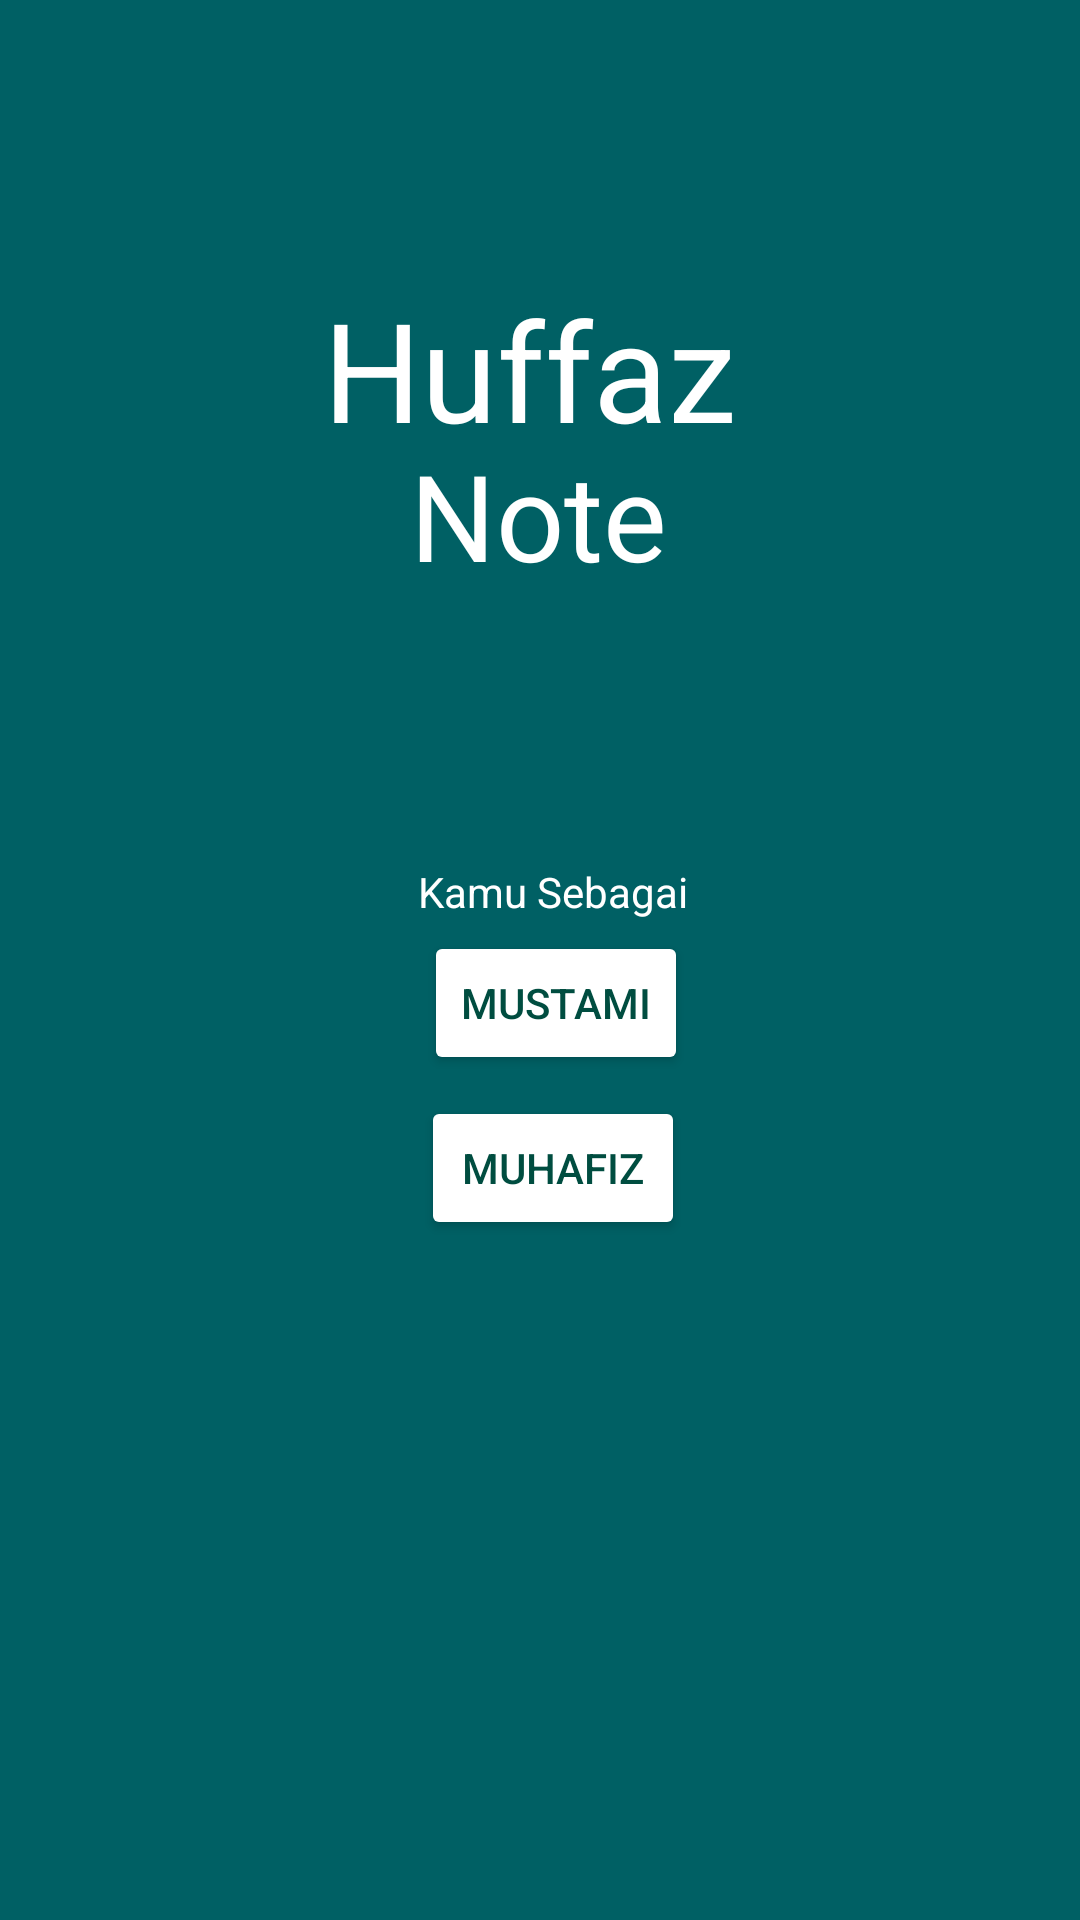

Produce the Android XML layout that renders to this screen, including the resource entries it uses.
<!-- AndroidManifest.xml: application theme Theme.HuffazNote -->
<!-- res/layout/activity_main.xml -->
<?xml version="1.0" encoding="utf-8"?>
<androidx.constraintlayout.widget.ConstraintLayout xmlns:android="http://schemas.android.com/apk/res/android"
    xmlns:app="http://schemas.android.com/apk/res-auto"
    xmlns:tools="http://schemas.android.com/tools"
    android:layout_width="match_parent"
    android:layout_height="match_parent"
    android:background="#006064"
    tools:context=".MainActivity">

    <TextView
        android:id="@+id/textView"
        android:layout_width="155dp"
        android:layout_height="80dp"
        android:layout_marginStart="10dp"
        android:layout_marginLeft="10dp"
        android:text="Huffaz"
        android:textColor="#FFFFFF"
        android:textColorLink="@color/white"
        android:textSize="46sp"
        app:layout_constraintBottom_toBottomOf="parent"
        app:layout_constraintEnd_toEndOf="parent"
        app:layout_constraintStart_toStartOf="parent"
        app:layout_constraintTop_toTopOf="parent"
        app:layout_constraintVertical_bias="0.165"
        tools:ignore="MissingConstraints" />

    <TextView
        android:id="@+id/textView3"
        android:layout_width="wrap_content"
        android:layout_height="wrap_content"
        android:layout_marginStart="10dp"
        android:layout_marginLeft="10dp"
        android:text="Kamu Sebagai"
        android:textColor="#FFFFFF"
        app:layout_constraintBottom_toBottomOf="parent"
        app:layout_constraintEnd_toEndOf="parent"
        app:layout_constraintHorizontal_bias="0.498"
        app:layout_constraintStart_toStartOf="parent"
        app:layout_constraintTop_toTopOf="parent"
        app:layout_constraintVertical_bias="0.463"
        tools:ignore="MissingConstraints" />

    <Button
        android:id="@+id/mustami"
        android:layout_width="wrap_content"
        android:layout_height="wrap_content"
        android:text="Mustami"
        android:textColor="@color/black"
        app:backgroundTint="#FFFFFF"
        app:layout_constraintBottom_toBottomOf="parent"
        app:layout_constraintEnd_toEndOf="parent"
        app:layout_constraintHorizontal_bias="0.519"
        app:layout_constraintStart_toStartOf="parent"
        app:layout_constraintTop_toTopOf="parent"
        app:layout_constraintVertical_bias="0.524"
        tools:ignore="MissingConstraints" />

    <Button
        android:id="@+id/muhafiz"
        android:layout_width="wrap_content"
        android:layout_height="wrap_content"
        android:text="Muhafiz"
        android:textColor="@color/black"
        app:backgroundTint="#FFFFFF"
        app:layout_constraintBottom_toBottomOf="parent"
        app:layout_constraintEnd_toEndOf="parent"
        app:layout_constraintHorizontal_bias="0.516"
        app:layout_constraintStart_toStartOf="parent"
        app:layout_constraintTop_toTopOf="parent"
        app:layout_constraintVertical_bias="0.617"
        tools:ignore="MissingConstraints" />

    <TextView
        android:id="@+id/textView5"
        android:layout_width="wrap_content"
        android:layout_height="wrap_content"
        android:text="Note"
        android:textColor="#FFFFFF"
        android:textSize="40sp"
        app:layout_constraintBottom_toBottomOf="parent"
        app:layout_constraintEnd_toEndOf="parent"
        app:layout_constraintHorizontal_bias="0.498"
        app:layout_constraintStart_toStartOf="parent"
        app:layout_constraintTop_toTopOf="parent"
        app:layout_constraintVertical_bias="0.247" />


</androidx.constraintlayout.widget.ConstraintLayout>
<!-- resources referenced by this layout -->
<resources>
  <color name="black">#004D40</color>
  <color name="white">#FFFFFFFF</color>
  <style name="Theme.HuffazNote" parent="Theme.MaterialComponents.DayNight.NoActionBar">
          
          <item name="colorPrimary">@color/purple_500</item>
          <item name="colorPrimaryVariant">@color/purple_700</item>
          <item name="colorOnPrimary">@color/white</item>
          
          <item name="colorSecondary">@color/teal_200</item>
          <item name="colorSecondaryVariant">@color/teal_700</item>
          <item name="colorOnSecondary">@color/black</item>
          
          <item name="android:statusBarColor" tools:targetApi="l">?attr/colorPrimaryVariant</item>
          
      </style>
  <color name="purple_500">#004D40</color>
  <color name="purple_700">#004D40</color>
  <color name="teal_200">#004D40</color>
  <color name="teal_700">#004D40</color>
</resources>
